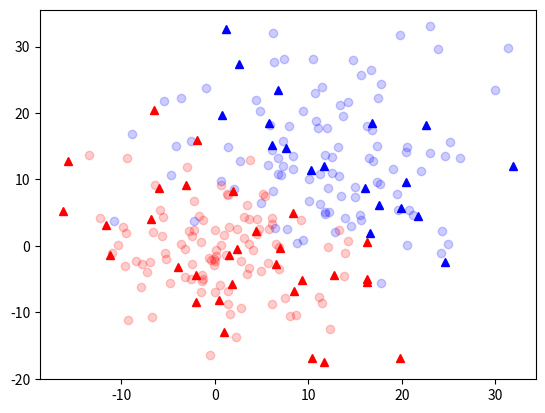

This figure's Python source:
from mpl_toolkits.mplot3d import Axes3D
import matplotlib.pyplot as plt
import numpy as np

N = 200
M = 50

X1 = np.random.normal(0, 6, (N//2, 2))
X2 = np.random.normal(13, 8, (N//2, 2))

Y1 = np.zeros(N//2)
Y2 = np.ones(N//2)

X = np.concatenate([X1, X2])
Y = np.concatenate([Y1, Y2])

beta = np.matmul(np.linalg.inv(np.matmul(X.T, X)),np.matmul(X.T, Y))

X_hat = np.random.normal(6, 10, (2, M))
Y_hat = np.matmul(X_hat.T, beta)
Y_hat[Y_hat < 0.5] = 0
Y_hat[Y_hat >= 0.5] = 1

for i,j,k in zip(X[:,0], X[:,1], Y):
    if k == 0:
        plt.plot(i,j,"ro", alpha = 0.2)
    else:
        plt.plot(i,j,"bo", alpha = 0.2)

for i,j,k in zip(X_hat[0], X_hat[1], Y_hat):
    if k == 0:
        plt.plot(i,j,"r^")
    else:
        plt.plot(i,j,"b^")

plt.show()
